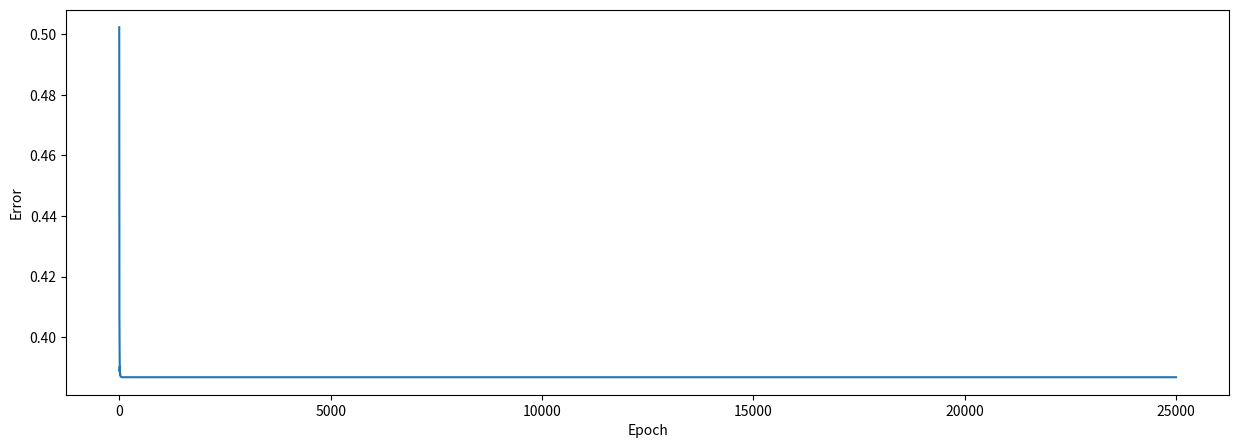

Reproduce this figure in Python.
import numpy as np
import matplotlib.pyplot as plt

inputs = np.array([[1,1,0],[0,0,1],[0,0,0],[0,1,1],
                   [0,0,0],[0,1,1],[0,0,0],[0,1,1],
                   [0,0,0],[1,0,1],[0,1,0],[0,0,0],
                   [1,1,1],[1,1,0],[1,1,0],[1,0,1],
                   [1,1,0],[0,0,0],[0,0,1],[0,1,0],
                   [0,0,1],[1,0,1],[0,0,0],[1,1,1],
                   [1,0,1],[1,1,1],[1,0,0],[0,0,0],
                   [0,1,0],[0,1,1],[0,0,0],[1,1,1],
                   [1,0,0],[0,1,1],[0,0,0],[1,1,1],
                   [1,0,0],[0,1,1],[1,1,0],[0,0,0],
                   [1,1,0],[1,0,0],[0,0,0],[0,0,0]])
outputs = np.array([[1],[0],[1],[0],[1],[0],[1],[0],
                    [1],[1],[0],[1],[0],[1],[1],[1],
                    [1],[1],[1],[0],[1],[0],[0],[1],
                    [1],[1],[1],[1],[0],[0],[0],[0],
                    [1],[0],[0],[0],[0],[0],[1],[1],
                    [1],[0],[0],[0]])

class NeuralNetwork:
    def __init__(self,inputs,outputs):
        self.inputs = inputs
        self.outputs = outputs
        self.weights = np.array([[.50],[.50],[.50]])
        self.error_history = []
        self.epoch_list = []
        
    def sigmoid(self,x,deriv=False):
        if deriv == True:
            return x * (1-x)
        return 1 / (1+np.exp(-x))
    
    def feed_forward(self):
        self.hidden = self.sigmoid(np.dot(self.inputs,self.weights))
        
    def backpropagation(self):
        self.error = self.outputs - self.hidden
        delta = self.error * self.sigmoid(self.hidden, deriv=True)
        self.weights += np.dot(self.inputs.T, delta)
        
    def train(self, epochs=25000):
        for epoch in range(epochs):
            self.feed_forward()
            self.backpropagation()
            self.error_history.append(np.average(np.abs(self.error)))
            self.epoch_list.append(epoch)
            
    def predict(self, new_input):
        prediction = self.sigmoid(np.dot(new_input, self.weights))
        return prediction
    
NN = NeuralNetwork(inputs,outputs)
NN.train()

example = np.array([[1,1,0]])
example_2= np.array([[0,1,1]])

print(NN.predict(example), '- Correct:', example[0][0])
print(NN.predict(example_2), '- Correct:', example_2[0][0])

plt.figure(figsize=(15,5))
plt.plot(NN.epoch_list,NN.error_history)
plt.xlabel('Epoch')
plt.ylabel('Error')
plt.show()

